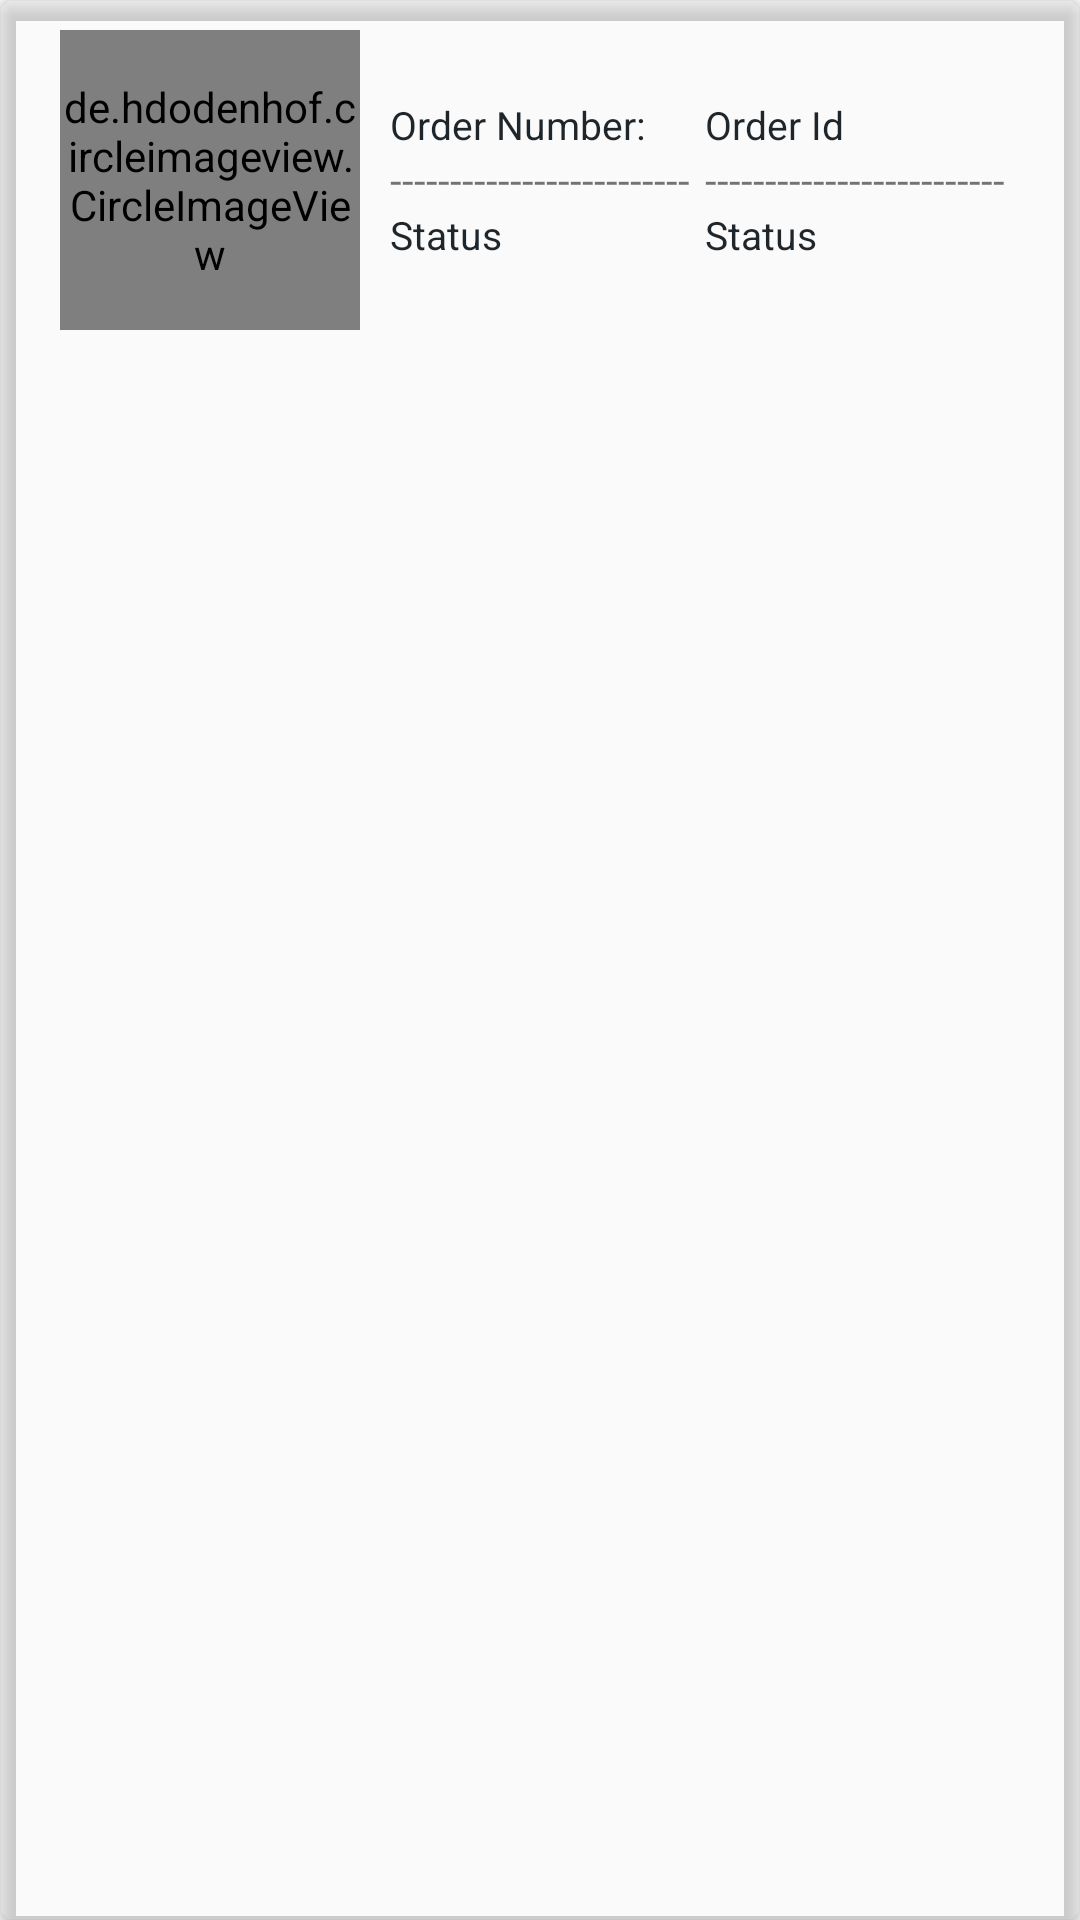

The Android layout XML behind this screen, and the referenced resources:
<!-- AndroidManifest.xml: application theme AppTheme.NoActionBar -->
<!-- res/layout/singlerow3.xml -->
<?xml version="1.0" encoding="utf-8"?>
<androidx.cardview.widget.CardView xmlns:android="http://schemas.android.com/apk/res/android"
    android:id="@+id/groupLinearLayout"
    xmlns:app="http://schemas.android.com/apk/res-auto"
    xmlns:tools="http://schemas.android.com/tools"
    android:layout_width="match_parent"
    android:layout_height="wrap_content"
    android:padding="6dp"
    android:layout_margin="2dp"
    style="@style/CardViewStyle"
    android:backgroundTint="@color/transparent"

    app:cardCornerRadius="5dp"
    android:orientation="vertical"
    >
    
    
    
    
    
    
    
    
    

    
    
    
    
    
    
    
    
    
    
    

    
    
    
    
    
    
    
    
    
    
    
    
    

    
    
    
    
    
    
    
    
    
    
    
    
    
    
    
    

    
    
    
    
    
    
    
    
    
    
    
    
    
    
    

    
    
    
    
    
    
    
    
    
    
    
    
    
    
    
    

    




    
    
    
    
    
    
    
    
    
    
    
    
    
    
    
    
    

    <LinearLayout
        android:layout_width="match_parent"
        android:layout_height="wrap_content"
        android:padding="10dp"
        android:orientation="horizontal">

        <LinearLayout
            android:layout_width="wrap_content"
            android:layout_height="wrap_content"
            android:layout_gravity="center"
            android:layout_marginStart="10dp"
            android:orientation="vertical">

            <de.hdodenhof.circleimageview.CircleImageView
                android:id="@+id/photoOfProduct"
                android:layout_width="100dp"
                android:layout_height="100dp"
                android:src="@drawable/profile"
                android:layout_gravity="center"
                android:scaleType="centerCrop"
                tools:ignore="ContentDescription" />





        </LinearLayout>

        <LinearLayout
            android:layout_width="wrap_content"
            android:layout_height="wrap_content"
            android:layout_marginTop="10dp"
            android:orientation="vertical"
            android:layout_gravity="center"
            android:layout_marginStart="10dp"
            android:layout_marginBottom="10dp"
            >





            <TextView
                android:layout_width="wrap_content"
                android:layout_height="wrap_content"
                android:layout_marginEnd="8dp"
                android:text="Order Number:"
                android:textColor="@color/colorPrimaryDark"
                android:textSize="13sp"
                />

            <TextView
                android:layout_width="wrap_content"
                android:layout_height="wrap_content"
                android:text="-------------------------"/>



            <TextView
                android:layout_width="wrap_content"
                android:layout_height="wrap_content"
                android:layout_marginEnd="32dp"
                android:maxLength="40"
                android:singleLine="true"
                android:text="@string/status"
                android:textColor="@color/colorPrimaryDark"
                android:textSize="13sp"
                />




        </LinearLayout>

        <LinearLayout
            android:layout_width="wrap_content"
            android:layout_height="wrap_content"
            android:layout_marginTop="10dp"
            android:layout_gravity="center"
            android:orientation="vertical"
            android:layout_marginStart="5dp"
            android:layout_marginBottom="10dp">




            <TextView
                android:id="@+id/orderId"
                android:layout_width="wrap_content"
                android:layout_height="wrap_content"
                android:layout_marginEnd="8dp"
                android:text="Order Id"
                android:textColor="@color/colorPrimaryDark"
                android:textSize="13sp"
                app:layout_constraintBottom_toTopOf="@id/ClientAddress"
                app:layout_constraintEnd_toStartOf="@id/status"
                app:layout_constraintStart_toEndOf="@+id/photoOfProduct"
                app:layout_constraintTop_toTopOf="parent" />

            <TextView
                android:layout_width="wrap_content"
                android:layout_height="wrap_content"
                android:text="-------------------------"/>



            <TextView
                android:id="@+id/status"
                android:layout_width="wrap_content"
                android:layout_height="wrap_content"
                android:layout_marginEnd="32dp"
                android:maxLength="40"
                android:singleLine="true"
                android:text="@string/status"
                android:textColor="@color/colorPrimaryDark"
                android:textSize="13sp"
                />




        </LinearLayout>


    </LinearLayout>
</androidx.cardview.widget.CardView>
<!-- resources referenced by this layout -->
<resources>
  <color name="colorPrimary">#CA7900</color>
  <color name="colorPrimaryDark">#1F262B</color>
  <color name="transparent">#00000000</color>
  <string name="status">Status</string>
  <style name="CardViewStyle" parent="CardView">
          <item name="cardCornerRadius">10dp</item>
          <item name="cardElevation">4dp</item>
  
  
      </style>
  <style name="AppTheme.NoActionBar">
          <item name="windowActionBar">false</item>
          <item name="windowNoTitle">true</item>
          
      </style>
</resources>
